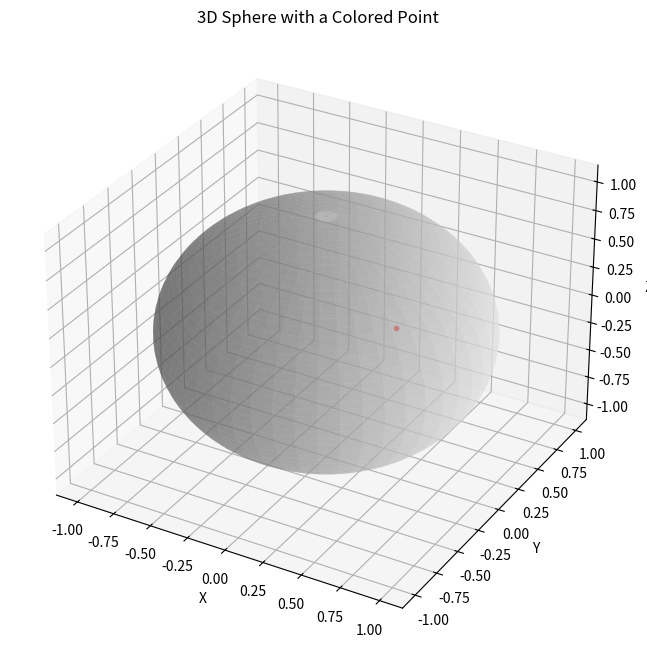

Reproduce this figure in Python.
# # To do:
# 1) Implement "hopping" by distance moved based on constant speed
# 2) Figure out how distance can be moved on the "surface", random direction
# 3) Include time into hopping
# 4) With model of many molecules hopping, implement capture
# 5) Implement photodissociation
# 6) (Stretch) implement for different amu's - will involve updating movement function

import matplotlib.pyplot as plt
from mpl_toolkits.mplot3d import Axes3D
import numpy as np

def coord_converter(beta, phi):
    # Spherical coordinates to Cartesian coordinates conversion
    x = np.sin(beta) * np.sin(phi)
    y = np.sin(beta) * np.cos(phi)
    z = np.cos(beta)
    return (x, y, z)

# Create a meshgrid of phi and theta values
# (phi is 'longitude', theta is 'latitude')
# Figure out - what does j mean?? Without j, sphere doesn't display
phi, theta = np.mgrid[0.0:2.0*np.pi:100j, 0.0:np.pi:50j]

(x, y, z) = coord_converter(theta, phi)

# Create a 3D figure
fig = plt.figure(figsize=(8, 8))
ax = fig.add_subplot(111, projection='3d')

# Plot the 3D sphere in blue color
# (Note: Reducing size of sphere does not work)
ax.plot_surface(x, y, z, color='#EEEEEE', alpha=0.5, linewidth=0)

b = np.pi - 1
p = 0
ax.scatter(*coord_converter(b, p), color='r', s = 10)

# Set labels and title
ax.set_xlabel('X')
ax.set_ylabel('Y')
ax.set_zlabel('Z')
ax.set_title('3D Sphere with a Colored Point')

# Show the plot
plt.show()
